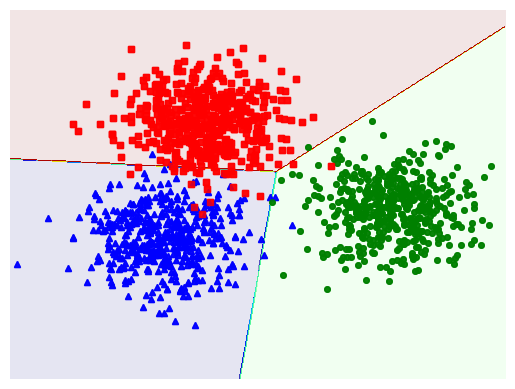

Source code (Python):
# coding=utf-8

import matplotlib.pyplot as plt
import numpy as np
from scipy import sparse

np.random.seed(1)  # for fixing random values


# [redacted]

# parameter:
#       Z(scores): ma trận với mỗi cột là 1 vector z
#       output: ma trận với mỗi cột là giá trị a = softmax_stable(z)
# VD: https://machinelearningcoban.com/assets/13_softmax/softmax_ex.png
def softmax_stable(Z):
    e_Z = np.exp(Z - np.max(Z, axis=0, keepdims=True))
    A = e_Z / e_Z.sum(axis=0)
    return A


# tạo simulated datas (randomly generate datas)
# số điểm dữ liệu chỉ là N = 2, số chiều dữ liệu d = 2, và số classes C = 3
N = 2  # number of training sample
d = 2  # datas dimension
C = 3  # number of classes

X = np.random.randn(d, N)
y = np.random.randint(0, 3, (N,))


# One-hot coding
# convert 1d label to a matrix label
# reference: https://docs.scipy.org/doc/scipy/reference/generated/scipy.sparse.coo_matrix.html
def convert_labels(y, C=C):
    Y = sparse.coo_matrix((np.ones_like(y), (y, np.arange(len(y)))), shape=(C, len(y))).toarray()
    return Y


Y = convert_labels(y, C)


# check đạo hàm của loss function đúng ko
# tính loss function
def cost(X, Y, W):
    A = softmax_stable(W.T.dot(X))
    return -np.sum(Y * np.log(A))


# tính đạo hàm (ước lượng) của loss function
def grad(X, Y, W):
    A = softmax_stable((W.T.dot(X)))
    E = A - Y
    return X.dot(E.T)


def numerical_grad(X, Y, W, cost):
    eps = 1e-6
    g = np.zeros_like(W)
    for i in range(W.shape[0]):
        for j in range(W.shape[1]):
            W_p = W.copy()
            W_n = W.copy()
            W_p[i, j] += eps
            W_n[i, j] -= eps
            g[i, j] = (cost(X, Y, W_p) - cost(X, Y, W_n)) / (2 * eps)
    return g


# Numerical gradient (kiểm tra đạo hàm có đúng ko)
# parameter
#           w: kết quả ma trận w tìm ra (thông qua ước lượng đạo hàm)
#           cost: loss function
#           grad: hàm ước lượng đạo hàm
# return về true nếu sai số ước lượng đạo hàm < e^(-10^6)
def check_grad(w, cost, grad):
    w = np.random.rand(w.shape[0], w.shape[1])
    grad1 = grad(X, Y, w)
    grad2 = numerical_grad(X, Y, w, cost)
    return True if np.linalg.norm(grad1 - grad2) < 1e-6 else False


W_init = np.random.randn(d, C)
print('Checking gradient...', check_grad(W_init, cost, grad))


# hàm chính theo SGD
# parameter:
#   output: ma trận W cần tìm
def softmax_regression(X, y, W_init, eta, tol=1e-4, max_count=10000):
    W = [W_init]
    C = W_init.shape[1]
    Y = convert_labels(y, C)
    N = X.shape[1]
    d = X.shape[0]

    count = 0
    check_w_after = 20
    while count < max_count:
        # mix datas
        mix_id = np.random.permutation(N)
        for i in mix_id:
            xi = X[:, i].reshape(d, 1)
            yi = Y[:, i].reshape(C, 1)
            ai = softmax_stable(np.dot(W[-1].T, xi))
            W_new = W[-1] + eta * xi.dot((yi - ai).T)
            count += 1
            # stopping criteria
            if count % check_w_after == 0:
                if np.linalg.norm(W_new - W[-check_w_after]) < tol:
                    return W
            W.append(W_new)
    return W


eta = .05
d = X.shape[0]
W_init = np.random.randn(d, C)

W = softmax_regression(X, y, W_init, eta)
# W[-1] is the solution, W is all history of weights
print(W[-1])


# class của 1 new datas có thể tìm bằng cách xác định vị trí của giá trị lớn nhất ở đầu ra dự đoán (tương ứng với xác suất điểm dữ liệu rơi vào class đó là lớn nhất)
# các class được đánh số là 0, 1, 2, ..., C.
def pred(W, X):
    A = softmax_stable(W.T.dot(X))
    return np.argmax(A, axis=0)


means = [[2, 2], [8, 3], [3, 6]]
cov = [[1, 0], [0, 1]]
N = 500
X0 = np.random.multivariate_normal(means[0], cov, N)
X1 = np.random.multivariate_normal(means[1], cov, N)
X2 = np.random.multivariate_normal(means[2], cov, N)

# each column is a datapoint
X = np.concatenate((X0, X1, X2), axis=0).T
# extended datas
X = np.concatenate((np.ones((1, 3 * N)), X), axis=0)
C = 3

original_label = np.asarray([0] * N + [1] * N + [2] * N).T


def display(X, label):
    # K = np.amax(label) + 1
    X0 = X[:, label == 0]
    X1 = X[:, label == 1]
    X2 = X[:, label == 2]

    plt.plot(X0[0, :], X0[1, :], 'b^', markersize=4, alpha=.8)
    plt.plot(X1[0, :], X1[1, :], 'go', markersize=4, alpha=.8)
    plt.plot(X2[0, :], X2[1, :], 'rs', markersize=4, alpha=.8)

    # plt.axis('equal')
    plt.axis('off')
    plt.plot()
    plt.show()


display(X[1:, :], original_label)

W_init = np.random.randn(X.shape[0], C)
W = softmax_regression(X, original_label, W_init, eta)
print(W[-1])

# Visualize
xm = np.arange(-2, 11, 0.025)
xlen = len(xm)
ym = np.arange(-3, 10, 0.025)
ylen = len(ym)
xx, yy = np.meshgrid(xm, ym)

xx1 = xx.ravel().reshape(1, xx.size)
yy1 = yy.ravel().reshape(1, yy.size)

XX = np.concatenate((np.ones((1, xx.size)), xx1, yy1), axis=0)

# Dự đoán kết quả
Z = pred(W[-1], XX)
print(Z)

# Put the result into a color plot
Z = Z.reshape(xx.shape)
CS = plt.contourf(xx, yy, Z, 200, cmap='jet', alpha=.1)
plt.xlim(-2, 11)
plt.ylim(-3, 10)
plt.xticks(())
plt.yticks(())
display(X[1:, :], original_label)
plt.show()
